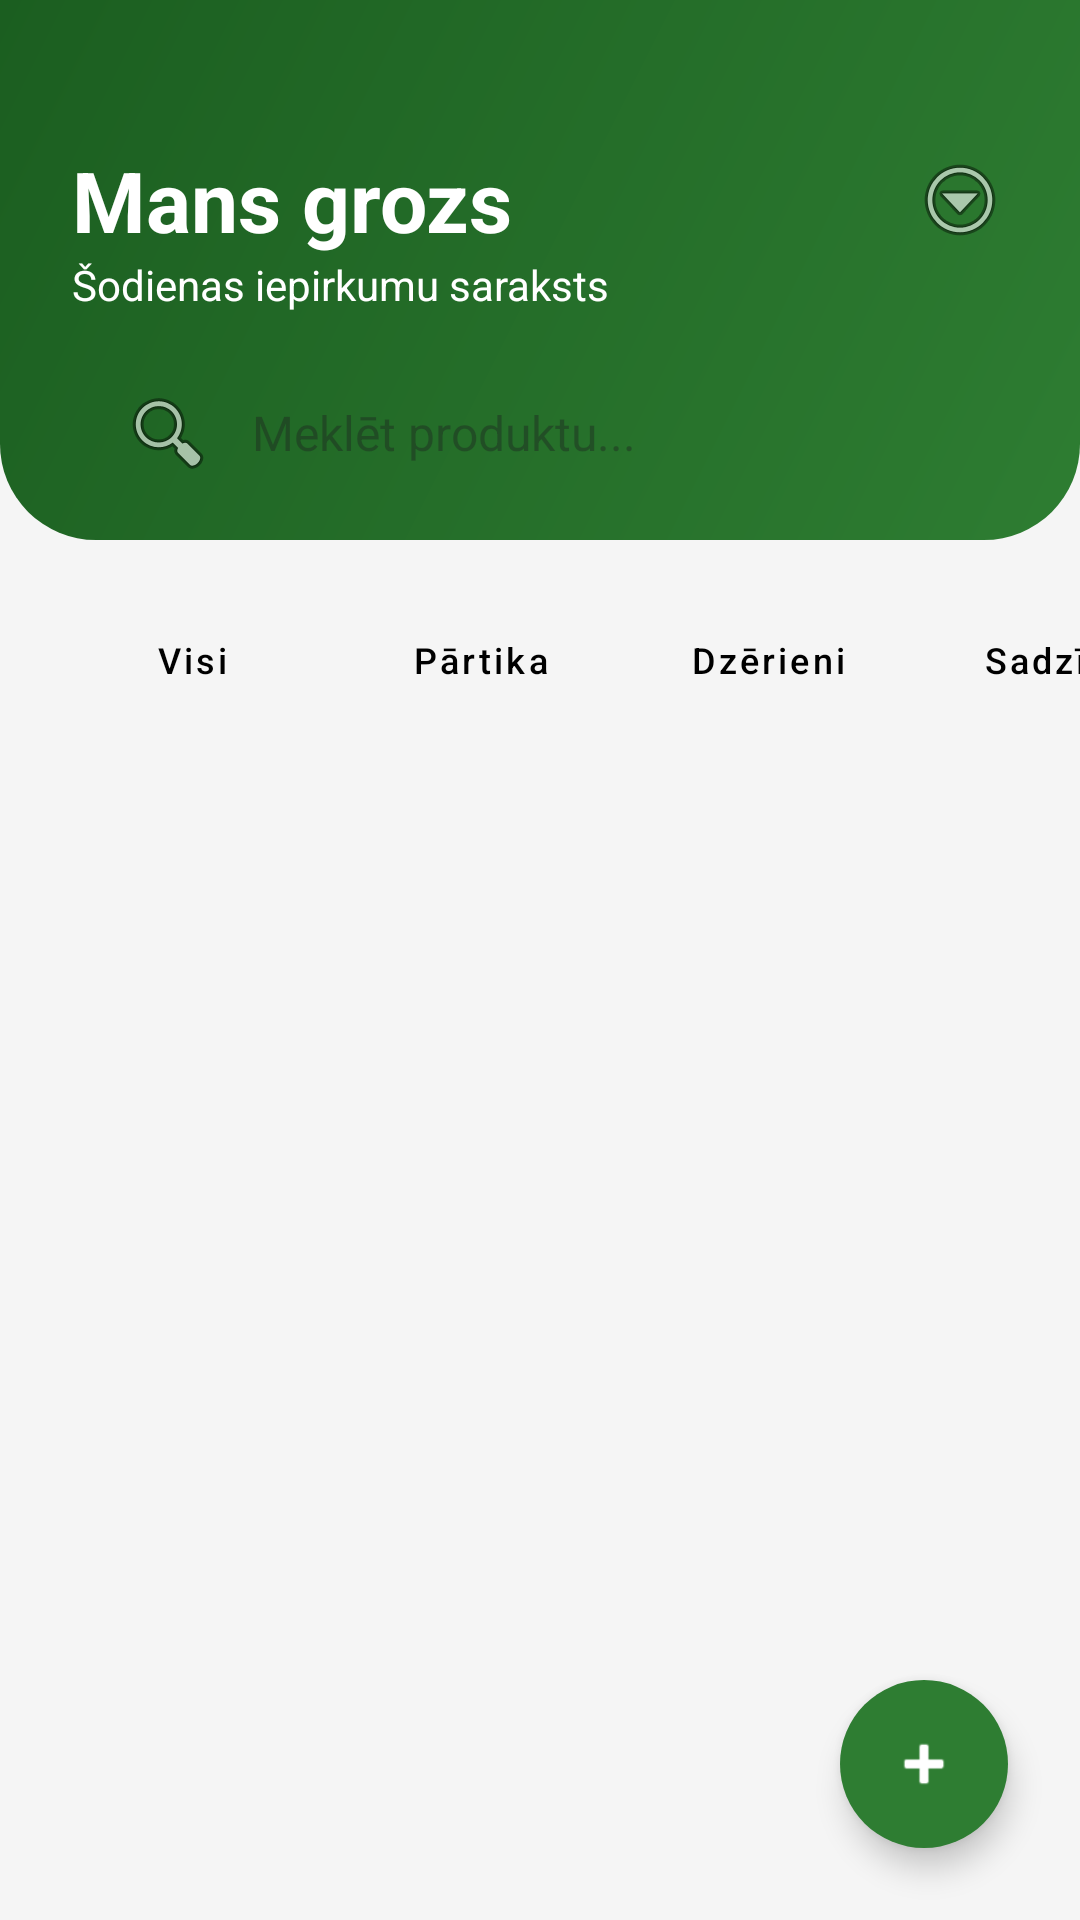

Layout XML and referenced resources for this Android screen:
<!-- AndroidManifest.xml: application theme Theme.Iepirkumu_saraksts -->
<!-- res/layout/activity_main.xml -->
<?xml version="1.0" encoding="utf-8"?>
<androidx.constraintlayout.widget.ConstraintLayout xmlns:android="http://schemas.android.com/apk/res/android"
    xmlns:app="http://schemas.android.com/apk/res-auto"
    xmlns:tools="http://schemas.android.com/tools"
    android:id="@+id/main"
    android:layout_width="match_parent"
    android:layout_height="match_parent"
    android:background="@color/background_light"
    tools:context=".MainActivity">

    
    <View
        android:id="@+id/headerBackground"
        android:layout_width="0dp"
        android:layout_height="180dp"
        android:background="@drawable/header_background"
        app:layout_constraintEnd_toEndOf="parent"
        app:layout_constraintStart_toStartOf="parent"
        app:layout_constraintTop_toTopOf="parent" />

    <TextView
        android:id="@+id/titleText"
        android:layout_width="wrap_content"
        android:layout_height="wrap_content"
        android:layout_marginStart="24dp"
        android:layout_marginTop="48dp"
        android:text="@string/mans_grozs"
        android:textColor="@color/white"
        android:textSize="28sp"
        android:textStyle="bold"
        app:layout_constraintStart_toStartOf="parent"
        app:layout_constraintTop_toTopOf="parent" />

    <TextView
        android:id="@+id/subtitleText"
        android:layout_width="wrap_content"
        android:layout_height="wrap_content"
        android:layout_marginStart="24dp"
        android:text="@string/sodienas_saraksts"
        android:textColor="@color/white"
        android:textSize="14sp"
        app:layout_constraintStart_toStartOf="parent"
        app:layout_constraintTop_toBottomOf="@id/titleText" />

    <ImageView
        android:id="@+id/menuIcon"
        android:layout_width="wrap_content"
        android:layout_height="wrap_content"
        android:layout_marginEnd="24dp"
        android:src="@android:drawable/ic_menu_more"
        android:contentDescription="@string/menu_icon"
        app:layout_constraintBottom_toBottomOf="@id/titleText"
        app:layout_constraintEnd_toEndOf="parent"
        app:layout_constraintTop_toTopOf="@id/titleText" />

    <EditText
        android:id="@+id/searchInput"
        android:layout_width="0dp"
        android:layout_height="48dp"
        android:layout_marginStart="24dp"
        android:layout_marginTop="16dp"
        android:layout_marginEnd="24dp"
        android:background="@drawable/search_background"
        android:drawableStart="@android:drawable/ic_menu_search"
        android:drawablePadding="12dp"
        android:hint="@string/meklet_produktu"
        android:inputType="text"
        android:paddingStart="16dp"
        android:paddingEnd="16dp"
        android:textSize="16sp"
        android:autofillHints="none"
        app:layout_constraintEnd_toEndOf="parent"
        app:layout_constraintStart_toStartOf="parent"
        app:layout_constraintTop_toBottomOf="@id/subtitleText" />

    
    <HorizontalScrollView
        android:id="@+id/categoriesScroll"
        android:layout_width="0dp"
        android:layout_height="wrap_content"
        android:layout_marginTop="16dp"
        android:scrollbars="none"
        app:layout_constraintEnd_toEndOf="parent"
        app:layout_constraintStart_toStartOf="parent"
        app:layout_constraintTop_toBottomOf="@id/headerBackground">

        <LinearLayout
            android:layout_width="wrap_content"
            android:layout_height="wrap_content"
            android:orientation="horizontal"
            android:paddingStart="16dp"
            android:paddingEnd="16dp">

            <Button
                android:id="@+id/Visi_button"
                style="@style/Widget.MaterialComponents.Button.OutlinedButton"
                android:layout_width="wrap_content"
                android:layout_height="40dp"
                android:layout_margin="4dp"
                android:text="@string/visi"
                android:textAllCaps="false"
                android:textColor="@color/black"
                android:textSize="12sp"
                app:cornerRadius="20dp"
                app:strokeColor="#DDDDDD" />

            <Button
                android:id="@+id/Partika_button"
                style="@style/Widget.MaterialComponents.Button.OutlinedButton"
                android:layout_width="wrap_content"
                android:layout_height="40dp"
                android:layout_margin="4dp"
                android:text="@string/partika"
                android:textAllCaps="false"
                android:textColor="@color/black"
                android:textSize="12sp"
                app:cornerRadius="20dp"
                app:strokeColor="#DDDDDD" />

            <Button
                android:id="@+id/Dzerieni_button"
                style="@style/Widget.MaterialComponents.Button.OutlinedButton"
                android:layout_width="wrap_content"
                android:layout_height="40dp"
                android:layout_margin="4dp"
                android:text="@string/dzerieni"
                android:textAllCaps="false"
                android:textColor="@color/black"
                android:textSize="12sp"
                app:cornerRadius="20dp"
                app:strokeColor="#DDDDDD" />

            <Button
                android:id="@+id/Sadzive_button"
                style="@style/Widget.MaterialComponents.Button.OutlinedButton"
                android:layout_width="wrap_content"
                android:layout_height="40dp"
                android:layout_margin="4dp"
                android:text="@string/sadzive"
                android:textAllCaps="false"
                android:textColor="@color/black"
                android:textSize="12sp"
                app:cornerRadius="20dp"
                app:strokeColor="#DDDDDD" />

            <Button
                android:id="@+id/Citi_button"
                style="@style/Widget.MaterialComponents.Button.OutlinedButton"
                android:layout_width="wrap_content"
                android:layout_height="40dp"
                android:layout_margin="4dp"
                android:text="@string/citi"
                android:textAllCaps="false"
                android:textColor="@color/black"
                android:textSize="12sp"
                app:cornerRadius="20dp"
                app:strokeColor="#DDDDDD" />
        </LinearLayout>
    </HorizontalScrollView>

    
    <androidx.recyclerview.widget.RecyclerView
        android:id="@+id/itemsRecyclerView"
        android:layout_width="0dp"
        android:layout_height="0dp"
        android:layout_marginTop="8dp"
        android:padding="8dp"
        app:layout_constraintBottom_toBottomOf="parent"
        app:layout_constraintEnd_toEndOf="parent"
        app:layout_constraintStart_toStartOf="parent"
        app:layout_constraintTop_toBottomOf="@id/categoriesScroll"
        tools:listitem="@layout/item_product" />

    <TextView
        android:id="@+id/emptyText"
        android:layout_width="0dp"
        android:layout_height="wrap_content"
        android:gravity="center"
        android:padding="32dp"
        android:text="@string/empty_list"
        android:textColor="@color/text_gray"
        android:textSize="16sp"
        android:visibility="gone"
        app:layout_constraintBottom_toBottomOf="@id/itemsRecyclerView"
        app:layout_constraintEnd_toEndOf="parent"
        app:layout_constraintStart_toStartOf="parent"
        app:layout_constraintTop_toTopOf="@id/itemsRecyclerView" />

    
    <com.google.android.material.floatingactionbutton.FloatingActionButton
        android:id="@+id/fabAdd"
        android:layout_width="wrap_content"
        android:layout_height="wrap_content"
        android:layout_marginEnd="24dp"
        android:layout_marginBottom="24dp"
        android:backgroundTint="@color/secondary_green"
        android:src="@android:drawable/ic_input_add"
        android:contentDescription="@string/pievienot_produktu"
        app:layout_constraintBottom_toBottomOf="parent"
        app:layout_constraintEnd_toEndOf="parent"
        app:tint="@color/white"
        app:shapeAppearanceOverlay="@style/ShapeAppearance.Circle" />

</androidx.constraintlayout.widget.ConstraintLayout>
<!-- res/layout/item_product.xml (included above) -->
<?xml version="1.0" encoding="utf-8"?>
<androidx.cardview.widget.CardView xmlns:android="http://schemas.android.com/apk/res/android"
    xmlns:app="http://schemas.android.com/apk/res-auto"
    xmlns:tools="http://schemas.android.com/tools"
    android:layout_width="match_parent"
    android:layout_height="wrap_content"
    android:layout_margin="8dp"
    app:cardCornerRadius="16dp"
    app:cardElevation="3dp"
    app:cardBackgroundColor="@color/white">

    <androidx.constraintlayout.widget.ConstraintLayout
        android:layout_width="match_parent"
        android:layout_height="wrap_content"
        android:padding="12dp">

        <TextView
            android:id="@+id/productImage"
            android:layout_width="60dp"
            android:layout_height="60dp"
            android:background="@drawable/search_background"
            android:backgroundTint="#E8F5E9"
            android:gravity="center"
            android:textSize="32sp"
            android:contentDescription="@string/produkta_attels"
            tools:text="🥛"
            app:layout_constraintStart_toStartOf="parent"
            app:layout_constraintTop_toTopOf="parent" />

        <ImageView
            android:id="@+id/productPhoto"
            android:layout_width="60dp"
            android:layout_height="60dp"
            android:background="@drawable/search_background"
            android:contentDescription="@string/photo_preview"
            android:scaleType="centerCrop"
            android:visibility="gone"
            app:layout_constraintStart_toStartOf="parent"
            app:layout_constraintTop_toTopOf="parent" />

        <TextView
            android:id="@+id/productName"
            android:layout_width="0dp"
            android:layout_height="wrap_content"
            android:layout_marginStart="16dp"
            tools:text="Piens"
            android:textColor="@color/black"
            android:textSize="18sp"
            android:textStyle="bold"
            app:layout_constraintEnd_toStartOf="@+id/productCheckbox"
            app:layout_constraintStart_toEndOf="@id/productImage"
            app:layout_constraintTop_toTopOf="@id/productImage" />

        <TextView
            android:id="@+id/productAmount"
            android:layout_width="0dp"
            android:layout_height="wrap_content"
            tools:text="Daudzums: 1 gab."
            android:textColor="@color/text_gray"
            android:textSize="14sp"
            app:layout_constraintEnd_toStartOf="@+id/productCheckbox"
            app:layout_constraintStart_toStartOf="@id/productName"
            app:layout_constraintTop_toBottomOf="@id/productName" />

        <TextView
            android:id="@+id/productCategory"
            android:layout_width="0dp"
            android:layout_height="wrap_content"
            tools:text="Kategorija: Pārtika"
            android:textColor="@color/text_gray"
            android:textSize="14sp"
            app:layout_constraintEnd_toStartOf="@+id/productCheckbox"
            app:layout_constraintStart_toStartOf="@id/productName"
            app:layout_constraintTop_toBottomOf="@id/productAmount" />

        <TextView
            android:id="@+id/productReminder"
            android:layout_width="0dp"
            android:layout_height="wrap_content"
            android:textColor="@color/secondary_green"
            android:textSize="13sp"
            android:visibility="gone"
            app:layout_constraintEnd_toStartOf="@+id/productCheckbox"
            app:layout_constraintStart_toStartOf="@id/productName"
            app:layout_constraintTop_toBottomOf="@id/productCategory"
            tools:text="⏰ 28.10.2026 14:30"
            tools:visibility="visible" />

        <CheckBox
            android:id="@+id/productCheckbox"
            android:layout_width="wrap_content"
            android:layout_height="wrap_content"
            android:contentDescription="@string/atzimet_nopirktu"
            app:layout_constraintEnd_toEndOf="parent"
            app:layout_constraintTop_toTopOf="parent" />

        <LinearLayout
            android:layout_width="wrap_content"
            android:layout_height="wrap_content"
            android:layout_marginTop="8dp"
            android:orientation="horizontal"
            app:layout_constraintEnd_toEndOf="parent"
            app:layout_constraintTop_toBottomOf="@id/productReminder">

            <Button
                android:id="@+id/editButton"
                style="@style/Widget.MaterialComponents.Button.TextButton"
                android:layout_width="wrap_content"
                android:layout_height="wrap_content"
                android:drawableStart="@android:drawable/ic_menu_edit"
                android:text="@string/rediget"
                android:textAllCaps="false"
                android:textColor="@color/secondary_green"
                android:textSize="12sp"
                app:cornerRadius="20dp" />

            <Button
                android:id="@+id/deleteButton"
                style="@style/Widget.MaterialComponents.Button.TextButton"
                android:layout_width="wrap_content"
                android:layout_height="wrap_content"
                android:layout_marginStart="8dp"
                android:drawableStart="@android:drawable/ic_menu_delete"
                android:text="@string/dzest"
                android:textAllCaps="false"
                android:textColor="@color/delete_red"
                android:textSize="12sp"
                app:cornerRadius="20dp" />
        </LinearLayout>

    </androidx.constraintlayout.widget.ConstraintLayout>
</androidx.cardview.widget.CardView>
<!-- resources referenced by this layout -->
<resources>
  <color name="background_light">#F5F5F5</color>
  <color name="black">#FF000000</color>
  <color name="delete_red">#E57373</color>
  <color name="secondary_green">#2E7D32</color>
  <color name="text_gray">#757575</color>
  <color name="white">#FFFFFFFF</color>
  <!-- drawable header_background (drawable) -->
  <?xml version="1.0" encoding="utf-8"?>
  <shape xmlns:android="http://schemas.android.com/apk/res/android">
      <gradient
          android:angle="315"
          android:endColor="@color/secondary_green"
          android:startColor="@color/primary_green" />
      <corners
          android:bottomLeftRadius="32dp"
          android:bottomRightRadius="32dp" />
  </shape>
  <string name="atzimet_nopirktu">Atzīmēt kā nopirktu</string>
  <string name="citi">Citi</string>
  <string name="dzerieni">Dzērieni</string>
  <string name="dzest">Dzēst</string>
  <string name="empty_list">🛒\nSaraksts ir tukšs.\nNospiediet \"+\", lai pievienotu produktu.</string>
  <string name="mans_grozs">Mans grozs</string>
  <string name="meklet_produktu">Meklēt produktu...</string>
  <string name="menu_icon">Izvēlne</string>
  <string name="partika">Pārtika</string>
  <string name="photo_preview">Produkta foto</string>
  <string name="pievienot_produktu">Pievienot produktu</string>
  <string name="produkta_attels">Produkta attēls</string>
  <string name="rediget">Rediģēt</string>
  <string name="sadzive">Sadzīve</string>
  <string name="sodienas_saraksts">Šodienas iepirkumu saraksts</string>
  <string name="visi">Visi</string>
  <style name="ShapeAppearance.Circle" parent="ShapeAppearance.Material3.SmallComponent">
          <item name="cornerSize">50%</item>
      </style>
  <style name="Theme.Iepirkumu_saraksts" parent="Base.Theme.Iepirkumu_saraksts" />
  <color name="primary_green">#1B5E20</color>
  <style name="Base.Theme.Iepirkumu_saraksts" parent="Theme.Material3.DayNight.NoActionBar">
          
          
      </style>
</resources>
